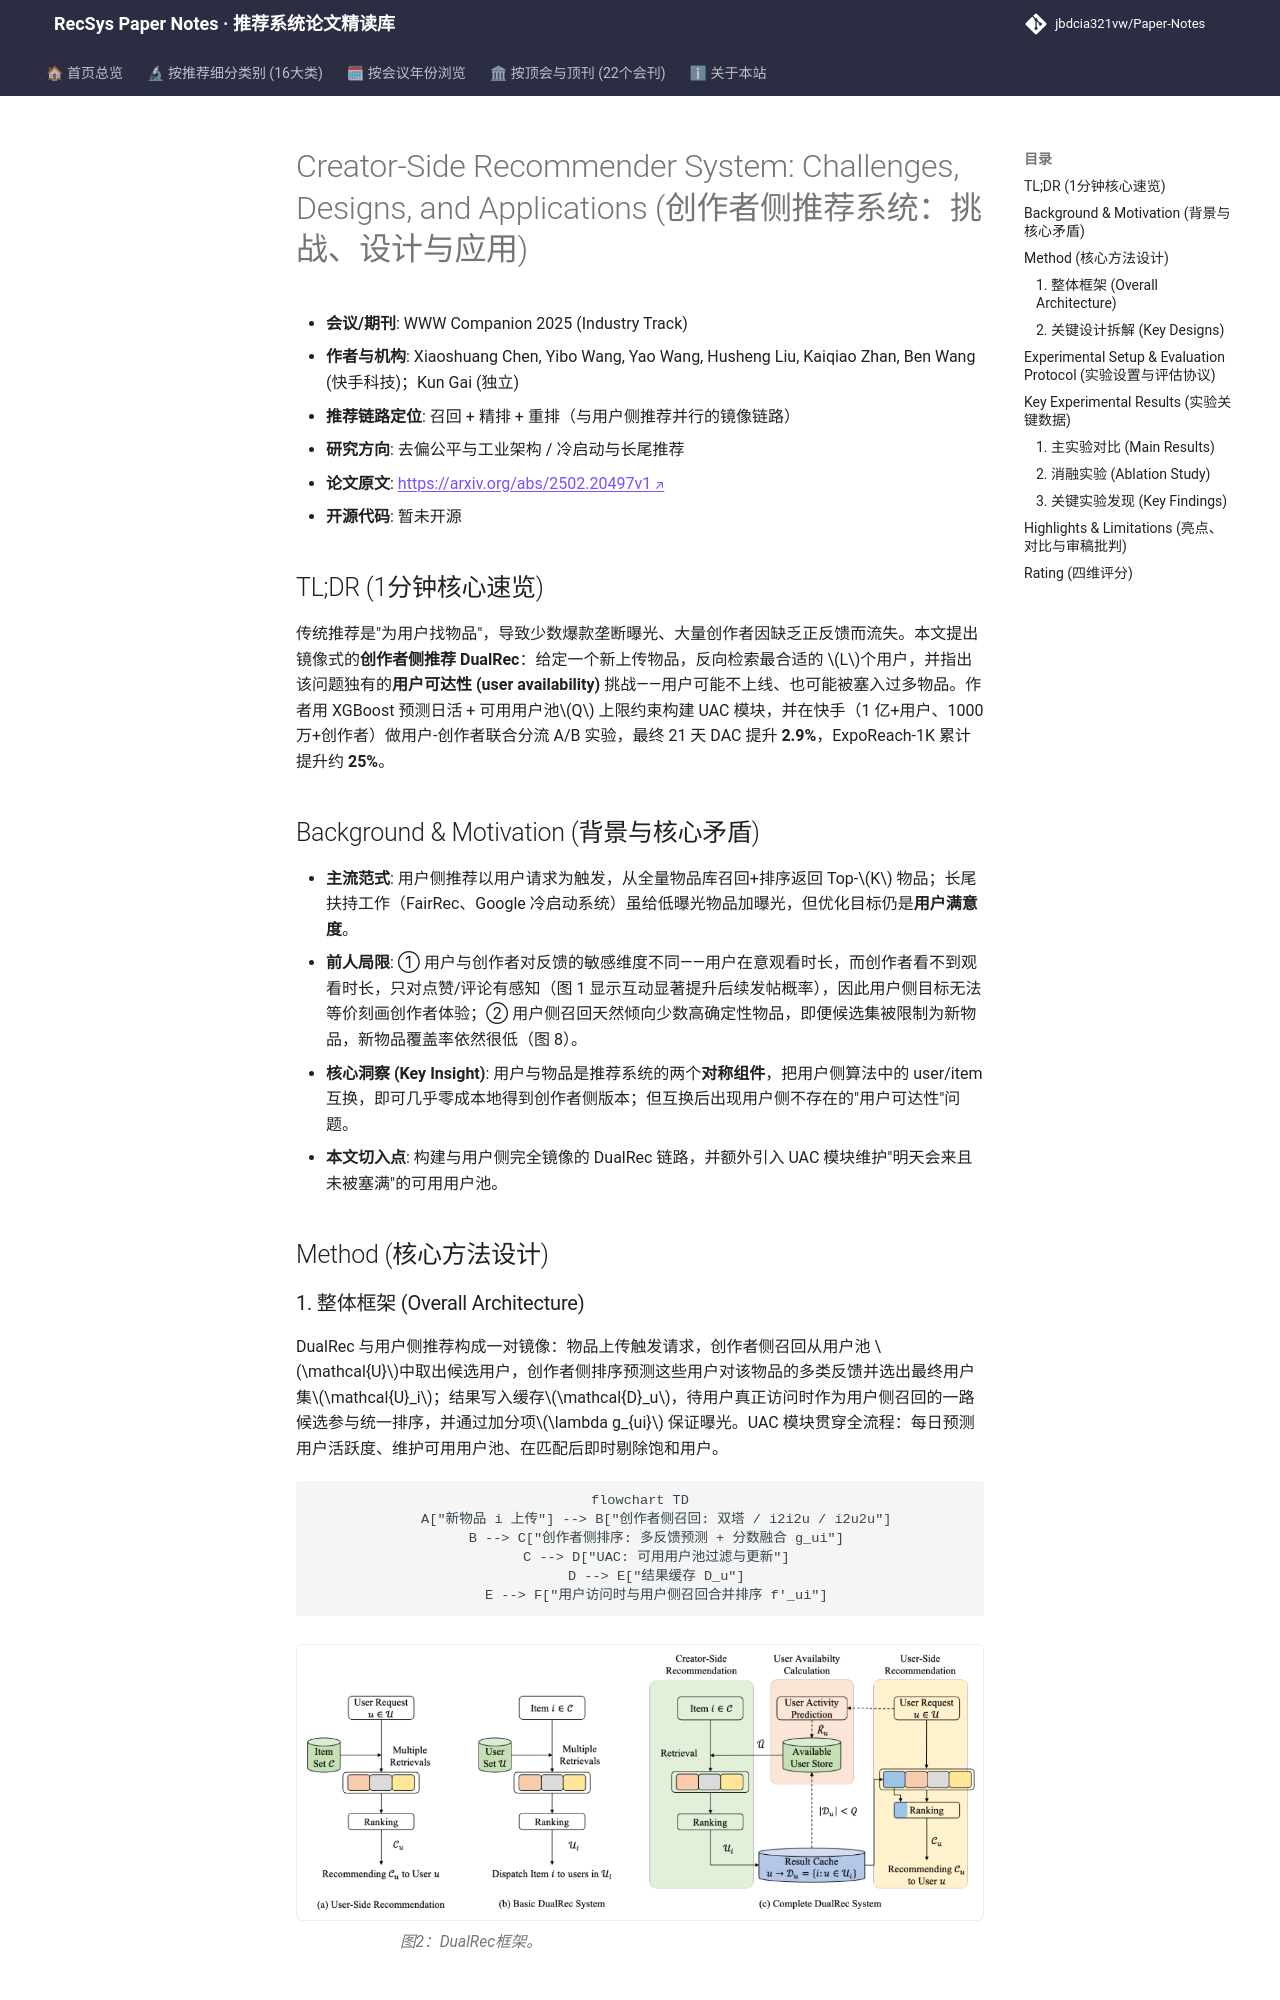

repository: jbdcia321vw/Paper-Notes · page: venues/WWW/2025/debias_fairness_industrial/creator_side_recommender_system_challenges_designs_and_applications/index.html · generator: mkdocs

---
title: "[Paper Note] Creator-Side Recommender System: Challenges, Designs, and Applications"
description: "[WWW 2025][去偏公平与工业架构] 提出创作者侧推荐系统 DualRec，将用户侧召回/排序镜像为物品找用户，并用用户可用性计算 UAC 解决用户可达性问题，快手线上 DAC 提升 2.9%。"
tags:
  - WWW 2025
  - 去偏公平与工业架构
  - 召回+精排+重排
  - 创作者侧推荐
  - 用户可用性计算
  - 双边市场公平性
date: 2026-11-14
venue: WWW
year: 2025
paper_url: "https://arxiv.org/abs/2502.20497"
code_url: ""
categories:
  - debias_fairness_industrial
  - cold_start_rec
---

# Creator-Side Recommender System: Challenges, Designs, and Applications (创作者侧推荐系统：挑战、设计与应用)

- **会议/期刊**: WWW Companion 2025 (Industry Track)
- **作者与机构**: Xiaoshuang Chen, Yibo Wang, Yao Wang, Husheng Liu, Kaiqiao Zhan, Ben Wang (快手科技)；Kun Gai (独立)
- **推荐链路定位**: 召回 + 精排 + 重排（与用户侧推荐并行的镜像链路）
- **研究方向**: 去偏公平与工业架构 / 冷启动与长尾推荐
- **论文原文**: [https://arxiv.org/abs/2502.20497v1](https://arxiv.org/abs/2502.20497v1)
- **开源代码**: 暂未开源

## TL;DR (1分钟核心速览)

传统推荐是"为用户找物品"，导致少数爆款垄断曝光、大量创作者因缺乏正反馈而流失。本文提出镜像式的**创作者侧推荐 DualRec**：给定一个新上传物品，反向检索最合适的 $L$个用户，并指出该问题独有的**用户可达性 (user availability)** 挑战——用户可能不上线、也可能被塞入过多物品。作者用 XGBoost 预测日活 + 可用用户池$Q$ 上限约束构建 UAC 模块，并在快手（1 亿+用户、1000 万+创作者）做用户-创作者联合分流 A/B 实验，最终 21 天 DAC 提升 **2.9%**，ExpoReach-1K 累计提升约 **25%**。

## Background & Motivation (背景与核心矛盾)

- **主流范式**: 用户侧推荐以用户请求为触发，从全量物品库召回+排序返回 Top-$K$ 物品；长尾扶持工作（FairRec、Google 冷启动系统）虽给低曝光物品加曝光，但优化目标仍是**用户满意度**。
- **前人局限**: ① 用户与创作者对反馈的敏感维度不同——用户在意观看时长，而创作者看不到观看时长，只对点赞/评论有感知（图 1 显示互动显著提升后续发帖概率），因此用户侧目标无法等价刻画创作者体验；② 用户侧召回天然倾向少数高确定性物品，即便候选集被限制为新物品，新物品覆盖率依然很低（图 8）。
- **核心洞察 (Key Insight)**: 用户与物品是推荐系统的两个**对称组件**，把用户侧算法中的 user/item 互换，即可几乎零成本地得到创作者侧版本；但互换后出现用户侧不存在的"用户可达性"问题。
- **本文切入点**: 构建与用户侧完全镜像的 DualRec 链路，并额外引入 UAC 模块维护"明天会来且未被塞满"的可用用户池。

## Method (核心方法设计)

### 1. 整体框架 (Overall Architecture)

DualRec 与用户侧推荐构成一对镜像：物品上传触发请求，创作者侧召回从用户池 $\mathcal{U}$中取出候选用户，创作者侧排序预测这些用户对该物品的多类反馈并选出最终用户集$\mathcal{U}_i$；结果写入缓存$\mathcal{D}_u$，待用户真正访问时作为用户侧召回的一路候选参与统一排序，并通过加分项$\lambda g_{ui}$ 保证曝光。UAC 模块贯穿全流程：每日预测用户活跃度、维护可用用户池、在匹配后即时剔除饱和用户。

```mermaid
flowchart TD
    A["新物品 i 上传"] --> B["创作者侧召回: 双塔 / i2i2u / i2u2u"]
    B --> C["创作者侧排序: 多反馈预测 + 分数融合 g_ui"]
    C --> D["UAC: 可用用户池过滤与更新"]
    D --> E["结果缓存 D_u"]
    E --> F["用户访问时与用户侧召回合并排序 f'_ui"]
```

<figure class="paper-figure" markdown="span">
  ![图2：DualRec框架。](../../../../assets/papers/2502.20497v1/figure_2.png)<figcaption>图2：DualRec框架。</figcaption>
</figure>
